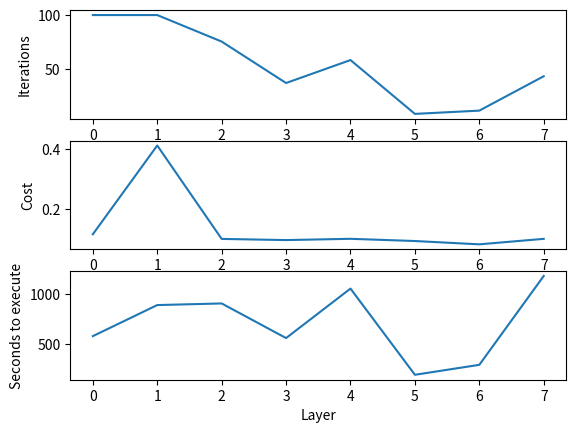

Here is the Python script that generated this plot:
import matplotlib.pyplot as plt
import numpy as np

#Adhoc amplitude
#cost = np.asmatrix([[0.2532185476805651, 0.0022565907845435045],[0.37756245269606387, 0.01713113856590916],[0.373489744415333, 0.012088213931140065],[0.2542409618766827, 0.00924356482155463],[0.289409869361064, 0.04792180620425631],[0.28967765391397554, 0.02766813260537417],[0.2508847308432882, 0.0012310090780751897],[0.2769019788878925, 0.017834493555539562]])
#iterations = np.asmatrix([[100, 0.0],[100, 0.0],[100, 0.0],[100, 0.0],[100, 0.0],[100, 0.0],[100, 0.0],[100, 0.0]])
#sec = [2899.9321024480014,4446.816669321997,5865.077894903006,7255.847687907008,8642.762158263999,10137.050369317003,11621.726144566011,14124.869938381977]

#Adhoc angle
#cost = np.asmatrix([[0.7536835175659591, 0.006660210610414133],[0.4203046512635822, 0.01046029506500953],[0.37159861390382204, 0.06978089068409078],[0.3617147670865564, 0.031014234438773363],[0.4281672198407704, 0.0193808380851911],[0.27367938021657745, 0.023983924689351524],[0.2862350471724112, 0.050113618636328745],[0.36522994138608467, 0.0377034656101252]])
#iterations = np.asmatrix([[100, 0.0],[100, 0.0],[100, 0.0],[100, 0.0],[100, 0.0],[100, 0.0],[100, 0.0],[100, 0.0]])
#sec = [3241.9094096580084,4815.226336793989,6196.509231266013,7605.679544512008,9034.64033365401,10564.722117319005,12007.246950300003,14441.511288690002]

#CANCER Amplitude
#cost = np.asmatrix([[0.8072323822814687, 0.007167452367717437], [1.0992118975050917, 0.025335973319271014], [0.913752090991434, 0.021691893753087655], [0.8921032111836019, 0.045523950901668636], [0.9123472827731145, 0.033061924102619884], [0.9212419350675121, 0.03400927108858223], [0.9623650884259756, 0.03217493906265761], [0.9081078525466121, 0.028390239525046407]])
#iterations = np.asmatrix([[100, 0.0],[100, 0.0],[100, 0.0],[100, 0.0],[100, 0.0],[100, 0.0],[100, 0.0],[100, 0.0]])
#sec = [3479.23121032,5509.164859971999,7434.267359277001,9358.729164354005,11491.046569487,13621.361453651,15608.489122127998,17645.447525373995]

#Iris Amplitude
#cost = np.asmatrix([[0.6885714145754156, 0.008155759861520883],[0.39740020724964575, 0.008312114881755341],[0.39802339197711595, 0.008235315456545475],[0.4041294081126482, 0.02238430821244569],[0.4145521518406073, 0.024400720478872075],[0.41769542198726284, 0.021789931888049674],[0.4051504270929036, 0.01367419354972281],[0.4078412856440056, 0.01791679577511368]])
#iterations = np.asmatrix([[100, 0.0],[100, 0.0],[100, 0.0],[100, 0.0],[100, 0.0],[100, 0.0],[100, 0.0],[100, 0.0]])
#sec = [309.66921659699983,470.22079200699955,620.5457539569998,767.5863031919998,925.7529409809995,1081.9416135619995,1236.7399910429995,1404.3792800680003]

# Iris Angle
cost = np.asmatrix([[0.11412299547413063, 0.001734569436367643],[0.4132417723054306, 0.014506135958816746],[0.09852301500088441, 0.0016540387373677936],[0.09459850536821979, 0.0033321973963036104],[0.09887055437649295, 0.0012423924499015528],[0.09140764715136192, 0.005987390752483218],[0.08024652966153488, 0.015383495162783346],[0.09876126542075682, 0.0007752696361810662]])
iterations = np.asmatrix([[100, 0.0],[100, 0.0],[75.625, 7.781617532915083],[37.5, 3.070597894314954],[58.625, 6.566962768281849],[9.125, 0.6408699444616557],[12.125, 5.249149590988185],[43.75, 5.063877678504601]])
sec = [579.5413099270081,892.1540879709937,908.4832686809968,559.9803913119977,1058.0484124600043,190.68702116800705,290.7617950129934,1185.1391184489912]


plt.subplot(3, 1, 1)
plt.plot(iterations[:, 0])
plt.xlabel("Layer")
plt.ylabel("Iterations")

plt.subplot(3, 1, 2)
plt.plot(cost[:, 0])
plt.xlabel("Layer")
plt.ylabel("Cost")

plt.subplot(3, 1, 3)
plt.plot(sec)
plt.xlabel("Layer")
plt.ylabel("Seconds to execute")

plt.show()





